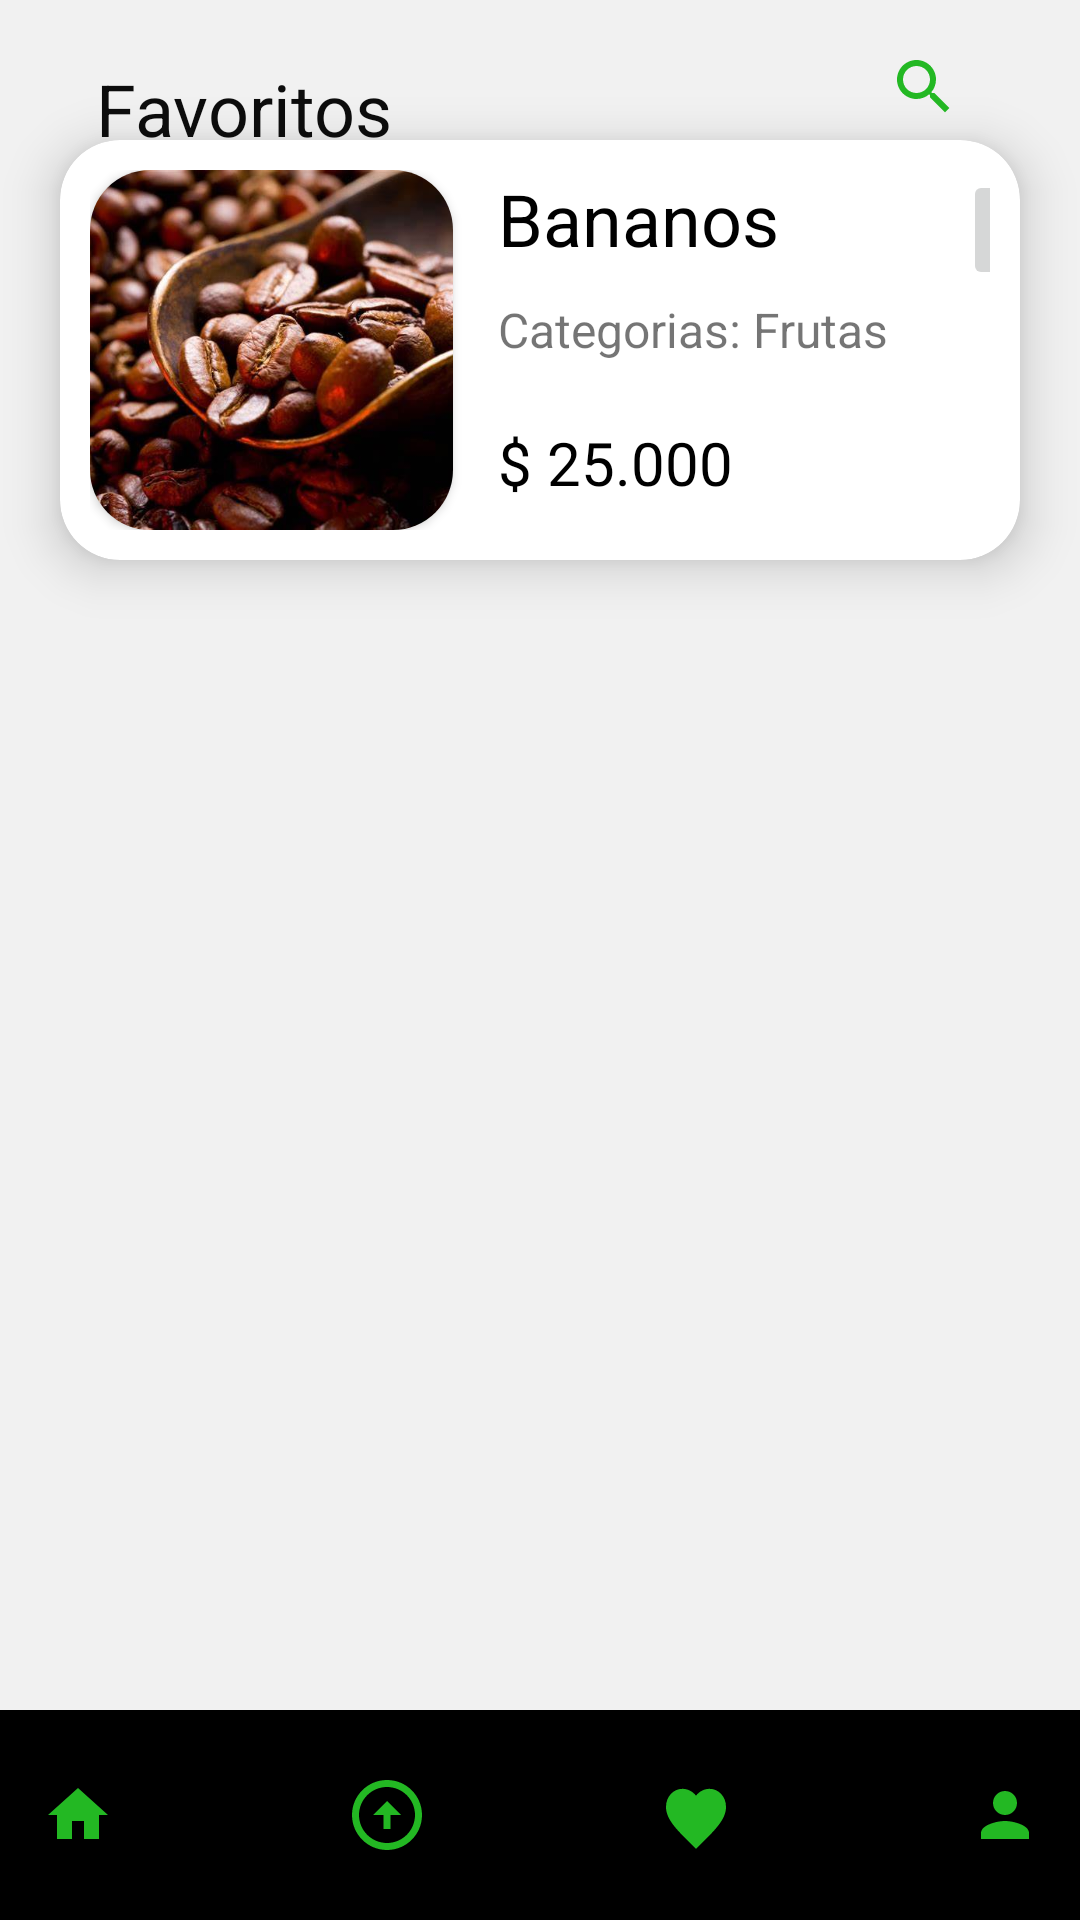

Android layout source for this screen:
<!-- AndroidManifest.xml: application theme Theme.AppCompat.Light.NoActionBar -->
<!-- res/layout/activity_favoritos.xml -->
<?xml version="1.0" encoding="utf-8"?>
<androidx.constraintlayout.widget.ConstraintLayout xmlns:android="http://schemas.android.com/apk/res/android"
    xmlns:app="http://schemas.android.com/apk/res-auto"
    xmlns:tools="http://schemas.android.com/tools"
    android:layout_width="match_parent"
    android:layout_height="match_parent"
    android:background="#F1F1F1"
    tools:context=".Favoritos">


    <ImageButton
        android:id="@+id/btnBuscar"
        style="?android:attr/buttonBarButtonStyle"
        android:layout_width="wrap_content"
        android:layout_height="wrap_content"
        android:layout_alignParentStart="true"
        android:layout_alignParentTop="true"
        android:layout_alignParentEnd="true"
        android:layout_marginTop="5dp"
        android:layout_marginEnd="20dp"
        android:layout_weight="1"
        android:src="@drawable/busquedal"
        app:layout_constraintEnd_toEndOf="parent"
        app:layout_constraintTop_toTopOf="parent" />


    <ScrollView
        android:id="@+id/scrollView2"
        android:layout_width="match_parent"
        android:layout_height="590dp"
        android:layout_marginTop="10dp"
        android:layout_marginBottom="60dp"
        app:layout_constraintBottom_toBottomOf="parent"
        app:layout_constraintEnd_toEndOf="parent"
        app:layout_constraintStart_toStartOf="parent"
        app:layout_constraintTop_toBottomOf="@+id/btnBuscar">

        <LinearLayout
            android:layout_width="match_parent"
            android:layout_height="wrap_content"
            android:orientation="vertical">

            <androidx.cardview.widget.CardView
                android:layout_width="match_parent"
                android:layout_height="140dp"
                android:layout_marginLeft="20dp"
                android:layout_marginTop="20dp"
                android:layout_marginRight="20dp"
                android:layout_marginBottom="20dp"
                android:orientation="vertical"
                app:cardBackgroundColor="#FFFFFF"
                app:cardCornerRadius="20dp"
                app:cardElevation="10dp">

                <LinearLayout
                    android:layout_width="match_parent"
                    android:layout_height="match_parent"
                    android:orientation="horizontal"
                    android:padding="10dp">

                    <androidx.cardview.widget.CardView
                        android:layout_width="121dp"
                        android:layout_height="120dp"
                        app:cardCornerRadius="20dp">

                        <ImageView
                            android:id="@+id/imageItem"
                            android:layout_width="121dp"
                            android:layout_height="120dp"
                            android:layout_marginRight="10dp"
                            android:scaleType="centerCrop"
                            app:srcCompat="@drawable/cafe" />
                    </androidx.cardview.widget.CardView>

                    <LinearLayout
                        android:layout_width="150dp"
                        android:layout_height="120dp"
                        android:layout_marginLeft="15dp"
                        android:layout_marginRight="5dp"
                        android:orientation="vertical">

                        <TextView
                            android:id="@+id/tvTitulo"
                            android:layout_width="match_parent"
                            android:layout_height="wrap_content"
                            android:text="Bananos"
                            android:textColor="#000000"
                            android:textSize="24sp"
                            android:textStyle="normal" />

                        <TextView
                            android:id="@+id/tvDescripcion"
                            android:layout_width="match_parent"
                            android:layout_height="wrap_content"
                            android:layout_marginTop="10dp"
                            android:text="Categorias: Frutas"
                            android:textSize="16sp" />

                        <TextView
                            android:id="@+id/tvPrecio"
                            android:layout_width="match_parent"
                            android:layout_height="wrap_content"
                            android:layout_marginTop="20dp"
                            android:text="$ 25.000"
                            android:textColor="#000000"
                            android:textSize="20sp" />
                    </LinearLayout>

                    <ImageButton
                        android:id="@+id/imageButton"
                        android:layout_width="40dp"
                        android:layout_height="40dp"
                        app:srcCompat="@drawable/ic_baseline_close_24" />
                </LinearLayout>
            </androidx.cardview.widget.CardView>


        </LinearLayout>
    </ScrollView>

    <TextView
        android:id="@+id/textView9"
        android:layout_width="124dp"
        android:layout_height="39dp"
        android:layout_marginStart="20dp"
        android:layout_marginTop="20dp"
        android:text="  Favoritos"
        android:textColor="#0C0C0C"
        android:textSize="24sp"
        app:layout_constraintStart_toStartOf="parent"
        app:layout_constraintTop_toTopOf="parent" />

    <LinearLayout
        android:id="@+id/barraBotones"
        style="?android:attr/buttonBarButtonStyle"
        android:layout_width="412dp"
        android:layout_height="70dp"
        android:layout_alignParentBottom="true"
        android:background="@color/black"
        android:orientation="horizontal"
        app:layout_constraintBottom_toBottomOf="parent"
        app:layout_constraintEnd_toEndOf="parent"
        app:layout_constraintStart_toStartOf="parent">

        <ImageButton
            android:id="@+id/btnHome"
            style="?android:attr/buttonBarButtonStyle"
            android:layout_width="wrap_content"
            android:layout_height="wrap_content"
            android:layout_weight="1"
            android:src="@drawable/ic_baseline_home_24" />

        <ImageButton
            android:id="@+id/btnsubir"
            style="?android:attr/buttonBarButtonStyle"
            android:layout_width="wrap_content"
            android:layout_height="wrap_content"
            android:layout_weight="1"
            android:onClick="subir"
            android:src="@drawable/ic_baseline_arrow_circle_up_24" />


        <ImageButton
            android:id="@+id/btnfav"
            style="?android:attr/buttonBarButtonStyle"
            android:layout_width="wrap_content"
            android:layout_height="wrap_content"
            android:layout_weight="1"
            android:background="#00000000"
            android:src="@drawable/favorito" />

        <ImageButton
            android:id="@+id/btnperfil"
            style="?android:attr/buttonBarButtonStyle"
            android:layout_width="wrap_content"
            android:layout_height="wrap_content"
            android:layout_weight="1"
            android:src="@drawable/ic_baseline_person_24" />

    </LinearLayout>

</androidx.constraintlayout.widget.ConstraintLayout>
<!-- resources referenced by this layout -->
<resources>
  <!-- drawable busquedal (drawable) -->
  <vector android:height="24dp" android:tint="#23B823"
      android:viewportHeight="24" android:viewportWidth="24"
      android:width="24dp" xmlns:android="http://schemas.android.com/apk/res/android">
      <path android:fillColor="@android:color/white" android:pathData="M15.5,14h-0.79l-0.28,-0.27C15.41,12.59 16,11.11 16,9.5 16,5.91 13.09,3 9.5,3S3,5.91 3,9.5 5.91,16 9.5,16c1.61,0 3.09,-0.59 4.23,-1.57l0.27,0.28v0.79l5,4.99L20.49,19l-4.99,-5zM9.5,14C7.01,14 5,11.99 5,9.5S7.01,5 9.5,5 14,7.01 14,9.5 11.99,14 9.5,14z"/>
  </vector>
  <!-- drawable cafe: jpg bitmap (drawable, 33669 bytes) -->
  <!-- drawable favorito (drawable) -->
  <vector android:height="24dp" android:tint="#23B823"
      android:viewportHeight="22" android:viewportWidth="24"
      android:width="24dp" xmlns:android="http://schemas.android.com/apk/res/android">
      <path android:fillColor="@android:color/white" android:pathData="M12,21.35l-1.45,-1.32C5.4,15.36 2,12.28 2,8.5 2,5.42 4.42,3 7.5,3c1.74,0 3.41,0.81 4.5,2.09C13.09,3.81 14.76,3 16.5,3 19.58,3 22,5.42 22,8.5c0,3.78 -3.4,6.86 -8.55,11.54L12,21.35z"/>
  </vector>
  <!-- drawable ic_baseline_arrow_circle_up_24 (drawable) -->
  <vector xmlns:android="http://schemas.android.com/apk/res/android"
      android:width="28dp"
      android:height="28dp"
      android:viewportWidth="24"
      android:viewportHeight="24"
      android:tint="#FF23B823">
    <path
        android:fillColor="@android:color/white"
        android:pathData="M12,20c-4.41,0 -8,-3.59 -8,-8s3.59,-8 8,-8s8,3.59 8,8S16.41,20 12,20M12,22c5.52,0 10,-4.48 10,-10c0,-5.52 -4.48,-10 -10,-10C6.48,2 2,6.48 2,12C2,17.52 6.48,22 12,22L12,22zM11,12l0,4h2l0,-4h3l-4,-4l-4,4H11z"/>
  </vector>
  <!-- drawable ic_baseline_home_24 (drawable) -->
  <vector android:height="24dp" android:tint="#23B823"
      android:viewportHeight="24" android:viewportWidth="24"
      android:width="24dp" xmlns:android="http://schemas.android.com/apk/res/android">
      <path android:fillColor="@android:color/white" android:pathData="M10,20v-6h4v6h5v-8h3L12,3 2,12h3v8z"/>
  </vector>
  <!-- drawable ic_baseline_person_24 (drawable) -->
  <vector android:height="24dp" android:tint="#23B823"
      android:viewportHeight="24" android:viewportWidth="24"
      android:width="24dp" xmlns:android="http://schemas.android.com/apk/res/android">
      <path android:fillColor="@android:color/white" android:pathData="M12,12c2.21,0 4,-1.79 4,-4s-1.79,-4 -4,-4 -4,1.79 -4,4 1.79,4 4,4zM12,14c-2.67,0 -8,1.34 -8,4v2h16v-2c0,-2.66 -5.33,-4 -8,-4z"/>
  </vector>
  <!-- not gathered from this repository: default colours our renderer supplied (Android Studio template values) -->
  <color name="black">#FF000000</color>
</resources>
